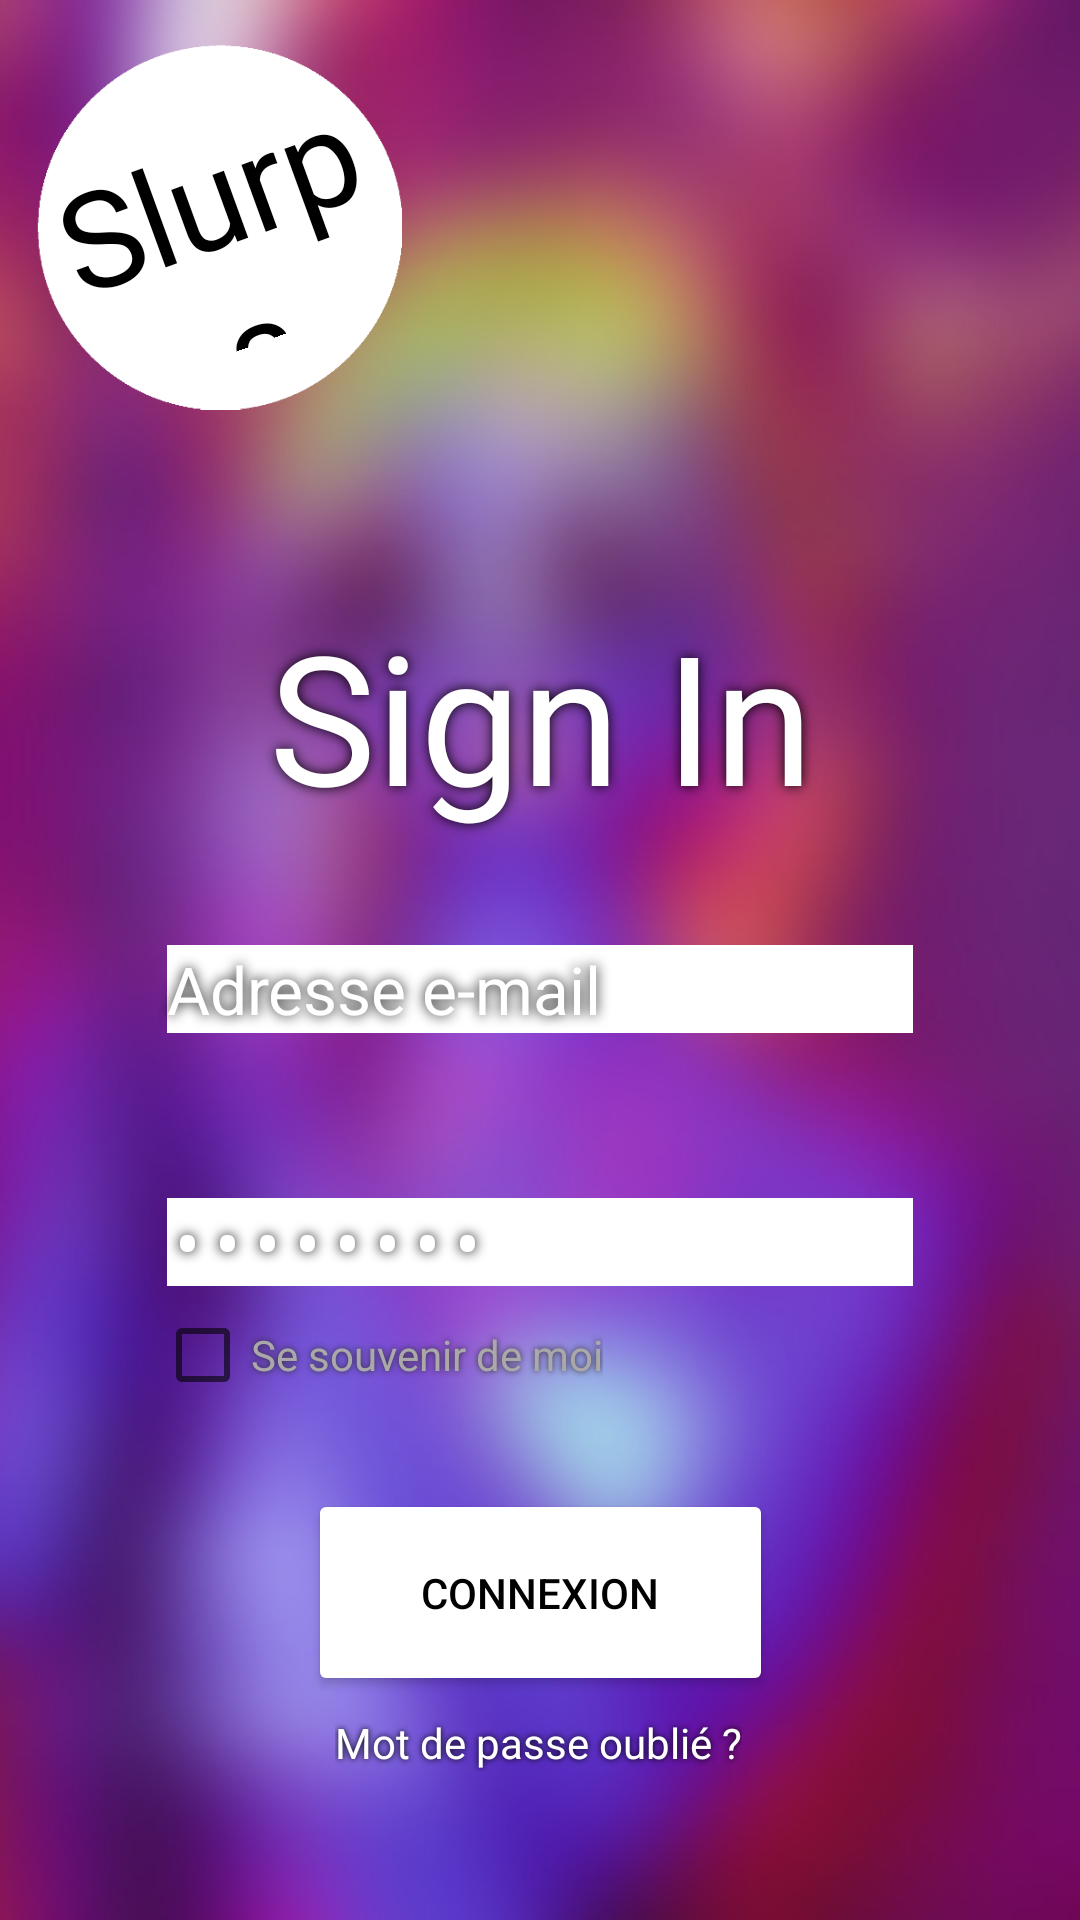

Reconstruct the res/layout file that produces this screen, plus the resources it refers to.
<!-- AndroidManifest.xml: application theme Theme.Slurps -->
<!-- res/layout/activity_sign_in.xml -->
<?xml version="1.0" encoding="utf-8"?>
<androidx.constraintlayout.widget.ConstraintLayout xmlns:android="http://schemas.android.com/apk/res/android"
    xmlns:app="http://schemas.android.com/apk/res-auto"
    xmlns:tools="http://schemas.android.com/tools"
    android:layout_width="match_parent"
    android:layout_height="match_parent"
tools:context=".SignIn">


    <ImageView
        android:id="@+id/imageBgGirlNet"
        android:layout_width="match_parent"
        android:layout_height="match_parent"
        android:scaleType="centerCrop"
        app:layout_constraintBottom_toBottomOf="parent"
        app:layout_constraintEnd_toEndOf="parent"
        app:layout_constraintHorizontal_bias="0.0"
        app:layout_constraintStart_toStartOf="parent"
        app:srcCompat="@drawable/floubgaccueil" />




    <EditText
        android:id="@+id/editTextEmail"
        android:layout_width="wrap_content"
        android:layout_height="wrap_content"
        android:backgroundTint="@color/white"
        android:backgroundTintMode="add"
        android:ems="10"
        android:foregroundTint="@color/white"
        android:inputType="textEmailAddress"
        android:shadowColor="@color/black"
        android:shadowRadius="10"
        android:singleLine="false"
        android:hint="Adresse e-mail"
        android:textColorHint="@color/white"
        android:textAppearance="@style/loginField"
        android:textColor="@color/white"
        app:layout_constraintBottom_toBottomOf="@+id/imageBgGirlNet"
        app:layout_constraintEnd_toEndOf="parent"
        app:layout_constraintStart_toStartOf="parent"
        app:layout_constraintTop_toTopOf="parent"
        app:layout_constraintVertical_bias="0.514"
        tools:ignore="MissingConstraints" />



    <EditText
        android:id="@+id/editTextPasswords"
        android:layout_width="wrap_content"
        android:layout_height="wrap_content"
        android:backgroundTint="@color/white"
        android:backgroundTintMode="add"
        android:ems="10"
        android:foregroundTint="@color/white"
        android:inputType="textPassword"
        android:selectAllOnFocus="false"
        android:shadowColor="@color/black"
        android:shadowRadius="10"
        android:singleLine="false"
        android:hint="••••••••"
        android:textAppearance="@style/loginField"
        android:textColor="@color/white"
        android:textColorHighlight="@color/white"
        android:textColorHint="@color/white"
        android:textColorLink="@color/white"
        android:visibility="visible"
        app:layout_constraintBottom_toBottomOf="@+id/imageBgGirlNet"
        app:layout_constraintEnd_toEndOf="parent"
        app:layout_constraintStart_toStartOf="parent"
        app:layout_constraintTop_toBottomOf="@+id/editTextEmail"
        app:layout_constraintVertical_bias="0.157"
        tools:ignore="MissingConstraints" />




    

    <Button
        android:id="@+id/buttonConnexion"
        android:layout_width="155dp"
        android:layout_height="69dp"
        android:backgroundTint="#FFFFFF"
        android:text="Connexion"
        android:textColor="@color/black"
        app:layout_constraintBottom_toBottomOf="parent"
        app:layout_constraintEnd_toEndOf="parent"
        app:layout_constraintStart_toStartOf="parent"
        app:layout_constraintTop_toBottomOf="@+id/checkBox"
        app:layout_constraintVertical_bias="0.277"
        app:rippleColor="#000000"
        app:strokeColor="#7C3A3A"
        tools:ignore="MissingConstraints" />

    <TextView
        android:id="@+id/textPasswdForgot"
        android:layout_width="wrap_content"
        android:layout_height="wrap_content"
        android:layout_marginTop="3dp"
        android:shadowColor="@color/black"
        android:shadowRadius="5"
        android:text="Mot de passe oublié ?"
        android:textColor="@color/white"
        app:layout_constraintBottom_toBottomOf="@+id/imageBgGirlNet"
        app:layout_constraintEnd_toEndOf="parent"
        app:layout_constraintHorizontal_bias="0.498"
        app:layout_constraintStart_toStartOf="parent"
        app:layout_constraintTop_toBottomOf="@+id/buttonConnexion"
        app:layout_constraintVertical_bias="0.058"
        tools:ignore="MissingConstraints" />



    <TextView
        android:id="@+id/Incription"
        android:layout_width="363dp"
        android:layout_height="107dp"
        android:fontFamily="@font/brusher"
        android:gravity="center"
        android:shadowColor="@color/black"

        android:shadowRadius="10"
        android:text="Sign In"
        android:textColor="#FFFFFF"
        android:textColorHighlight="#FAFAFA"
        android:textSize="60sp"
        app:layout_constraintBottom_toTopOf="@+id/editTextEmail"
        app:layout_constraintEnd_toEndOf="parent"
        app:layout_constraintStart_toStartOf="parent"
        app:layout_constraintTop_toTopOf="@+id/imageBgGirlNet"
        app:layout_constraintVertical_bias="0.934" />

    
    <ImageView
        android:id="@+id/imageCircle"
        android:layout_width="122dp"
        android:layout_height="127dp"
        android:layout_marginStart="12dp"
        android:layout_marginLeft="12dp"
        android:layout_marginTop="12dp"
        app:layout_constraintStart_toStartOf="parent"
        app:layout_constraintTop_toTopOf="parent"
        app:srcCompat="@drawable/circle" />


    <TextView
        android:id="@+id/textSlurps"
        android:layout_width="120dp"
        android:layout_height="82dp"
        android:fontFamily="@font/brusher"
        android:gravity="center"
        android:rotation="340"
        android:text="Slurps"
        android:textColor="#000000"
        android:textSize="45sp"
        app:layout_constraintBottom_toBottomOf="@+id/imageCircle"
        app:layout_constraintEnd_toEndOf="@+id/imageCircle"
        app:layout_constraintStart_toStartOf="@+id/imageCircle"
        app:layout_constraintTop_toTopOf="@+id/imageCircle" />

    
    <ProgressBar
        android:id="@+id/progressBar"
        android:layout_width="100dp"
        android:layout_height="100dp"
        android:visibility="gone"
        app:layout_constraintBottom_toBottomOf="parent"
        app:layout_constraintEnd_toEndOf="parent"
        app:layout_constraintStart_toStartOf="parent"
        app:layout_constraintTop_toTopOf="@+id/imageBgGirlNet"/>

    <CheckBox
        android:id="@+id/checkBox"
        android:layout_width="wrap_content"
        android:layout_height="wrap_content"
        android:shadowColor="#2E2D2D"
        android:shadowRadius="5"
        android:text="Se souvenir de moi"
        android:textColor="#AAA8A8"
        android:textColorHighlight="#FFFFFF"
        android:textColorHint="#FFFFFF"
        android:textColorLink="#FFFFFF"
        android:theme="@style/AppTheme.checkbox"
        app:layout_constraintStart_toStartOf="@+id/editTextPasswords"
        app:layout_constraintTop_toBottomOf="@+id/editTextPasswords"
        app:useMaterialThemeColors="true" />

</androidx.constraintlayout.widget.ConstraintLayout>
<!-- resources referenced by this layout -->
<resources>
  <color name="black">#FF000000</color>
  <color name="white">#FFFFFFFF</color>
  <!-- drawable circle: png bitmap (drawable, 3885 bytes) -->
  <!-- drawable floubgaccueil: jpeg bitmap (drawable, 125892 bytes) -->
  <style name="AppTheme.checkbox" parent="Theme.AppCompat.Light.NoActionBar">
          <item name="android:textColorPrimary">@android:color/white</item>
          <item name="android:backgroundTint" tools:targetApi="lollipop">@android:color/white</item>
      </style>
  <style name="loginField">
          <item name="android:textColor">@color/white</item>
          <item name="android:textColorHint">@color/white</item>
          <item name="backgroundTint">@color/white</item>
          <item name="android:paddingTop">25dp</item>
          <item name="android:textSize">22sp</item>
          <item name="android:colorForeground">@color/white</item>
      </style>
  <style name="Theme.Slurps" parent="Theme.MaterialComponents.DayNight.NoActionBar">
          
          <item name="colorPrimary">@color/white</item>
          <item name="colorPrimaryVariant">@color/white</item>
          <item name="colorOnPrimary">@color/white</item>
          
          <item name="colorSecondary">@color/teal_200</item>
          <item name="colorSecondaryVariant">@color/teal_700</item>
          <item name="colorOnSecondary">@color/black</item>
          
          <item name="android:statusBarColor" tools:targetApi="l">?attr/colorPrimaryVariant</item>
          
  
      </style>
  <color name="teal_200">#FF03DAC5</color>
  <color name="teal_700">#FF018786</color>
</resources>
